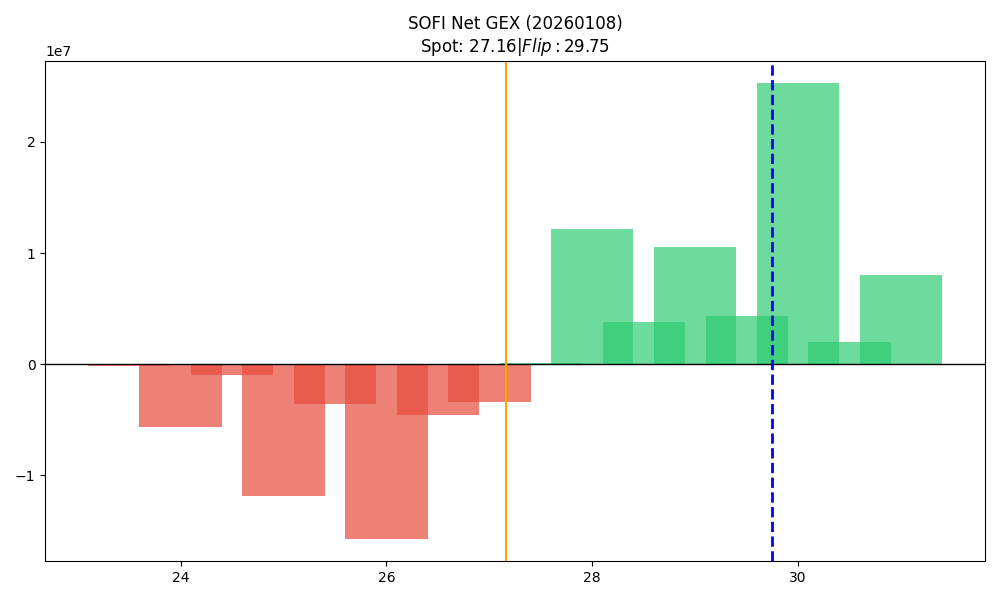

Values plotted in this chart, from the file beside it:
strike, call_gex, put_gex, net_gex
23.5, 2999, 143825, -140826
24.0, 1015175, 6714419, -5699244
24.5, 43575, 1026296, -982721
25.0, 15166706, 27042967, -11876261
25.5, 272264, 3904969, -3632705
26.0, 5389617, 21090947, -15701329
26.5, 1845973, 6453918, -4607945
27.0, 20246900, 23659196, -3412296
27.5, 5558562, 5491448, 67114
28.0, 19626351, 7427291, 12199060
28.5, 6413594, 2633044, 3780550
29.0, 13907097, 3353720, 10553377
29.5, 4876571, 588456, 4288115
30.0, 28179309, 2899312, 25279996
30.5, 2073005, 95349, 1977655
31.0, 8584414, 520989, 8063425
